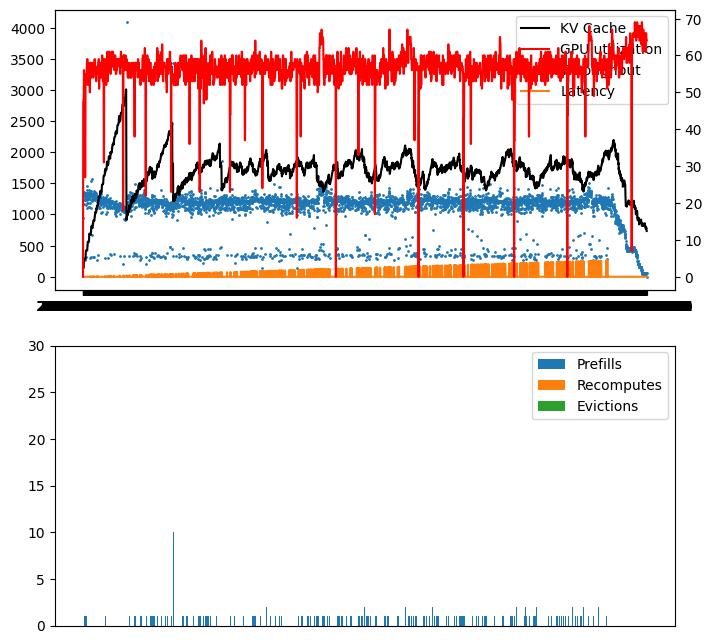

Values plotted in this chart, from the file beside it:
ts, kv, compute, throughput, latency, is_prefill, num_seqs, seq_id
22:02:12.188, , , , , True, 32, 
22:02:12.326, 2.4, 0, 949.5, 0.2888, , , 
22:02:12.404, 2.4, 47, 1249, 0.07851, , , 
22:02:12.454, 2.4, 47, 1308, 0.0495, , , 
22:02:12.504, 2.4, 47, 1232, 0.05074, , , 
22:02:12.554, 2.4, 48, 1326, 0.04902, , , 
22:02:12.601, 2.4, 48, 1320, 0.0474, , , 
22:02:12.650, 2.4, 48, 1323, 0.04835, , , 
22:02:12.702, 2.4, 48, 1171, 0.05312, , , 
22:02:12.752, 4.8, 56, 1328, 0.0488, , , 
22:02:12.799, 4.8, 56, 1341, 0.04824, , , 
22:02:12.851, 4.8, 56, 1311, 0.05094, , , 
22:02:12.898, 4.8, 56, 1359, 0.04739, , , 
22:02:12.951, 4.8, 55, 1304, 0.05082, , , 
22:02:12.953, , , , , True, 1, 
22:02:13.002, 4.8, 55, 309.1, 0.9628, , , 
22:02:13.054, 4.8, 55, 1335, 0.1047, , , 
22:02:13.101, 4.8, 55, 1328, 0.0482, , , 
22:02:13.153, 4.8, 54, 1274, 0.05104, , , 
22:02:13.297, 4.8, 54, 269.3, 0.1443, , , 
22:02:13.355, 4.7, 27, 1235, 0.05763, , , 
22:02:13.357, , , , , True, 1, 
22:02:13.408, 4.8, 27, 298.4, 1.368, , , 
22:02:13.461, 4.8, 27, 1324, 0.1069, , , 
22:02:13.509, 4.8, 27, 1351, 0.04725, , , 
22:02:13.556, 4.8, 53, 1346, 0.04742, , , 
22:02:13.609, 4.8, 53, 1308, 0.05256, , , 
22:02:13.658, 6.0, 53, 1257, 0.04977, , , 
22:02:13.712, 6.0, 53, 1279, 0.0533, , , 
22:02:13.760, 7.1, 54, 1331, 0.04816, , , 
22:02:13.808, 7.0, 54, 1338, 0.04816, , , 
22:02:13.811, , , , , True, 1, 
22:02:13.858, 7.1, 54, 324.0, 1.819, , , 
22:02:13.916, 7.1, 54, 1152, 0.1074, , , 
22:02:13.965, 7.1, 53, 1315, 0.04912, , , 
22:02:14.013, 7.1, 53, 1270, 0.04886, , , 
22:02:14.063, 7.1, 53, 1228, 0.05004, , , 
22:02:14.114, 7.1, 53, 1256, 0.05059, , , 
22:02:14.160, 7.1, 58, 1390, 0.04542, , , 
22:02:14.208, 7.1, 58, 1332, 0.04865, , , 
22:02:14.261, 7.1, 58, 1177, 0.0529, , , 
22:02:14.305, 7.1, 58, 1460, 0.0449, , , 
22:02:14.352, 7.1, 59, 1310, 0.04557, , , 
22:02:14.400, 7.2, 59, 1321, 0.04845, , , 
22:02:14.452, 8.4, 59, 1275, 0.05133, , , 
22:02:14.507, 8.4, 59, 1104, 0.05541, , , 
22:02:14.559, 8.4, 52, 1326, 0.05228, , , 
22:02:14.607, 9.4, 52, 1327, 0.04791, , , 
22:02:14.655, 9.5, 52, 1337, 0.04862, , , 
22:02:14.703, 9.5, 52, 1324, 0.04806, , , 
22:02:14.752, 9.4, 58, 1324, 0.04793, , , 
22:02:14.811, 9.4, 58, 1182, 0.05894, , , 
22:02:14.858, 9.4, 58, 1333, 0.0481, , , 
22:02:14.907, 9.4, 58, 1339, 0.04815, , , 
22:02:14.954, 9.4, 55, 1345, 0.04759, , , 
22:02:15.004, 9.4, 55, 1244, 0.04971, , , 
22:02:15.053, 9.4, 55, 1332, 0.04893, , , 
22:02:15.101, 9.4, 55, 1336, 0.04813, , , 
22:02:15.151, 9.4, 57, 1345, 0.04803, , , 
22:02:15.200, 9.5, 57, 1242, 0.05108, , , 
... 5,561 more rows
